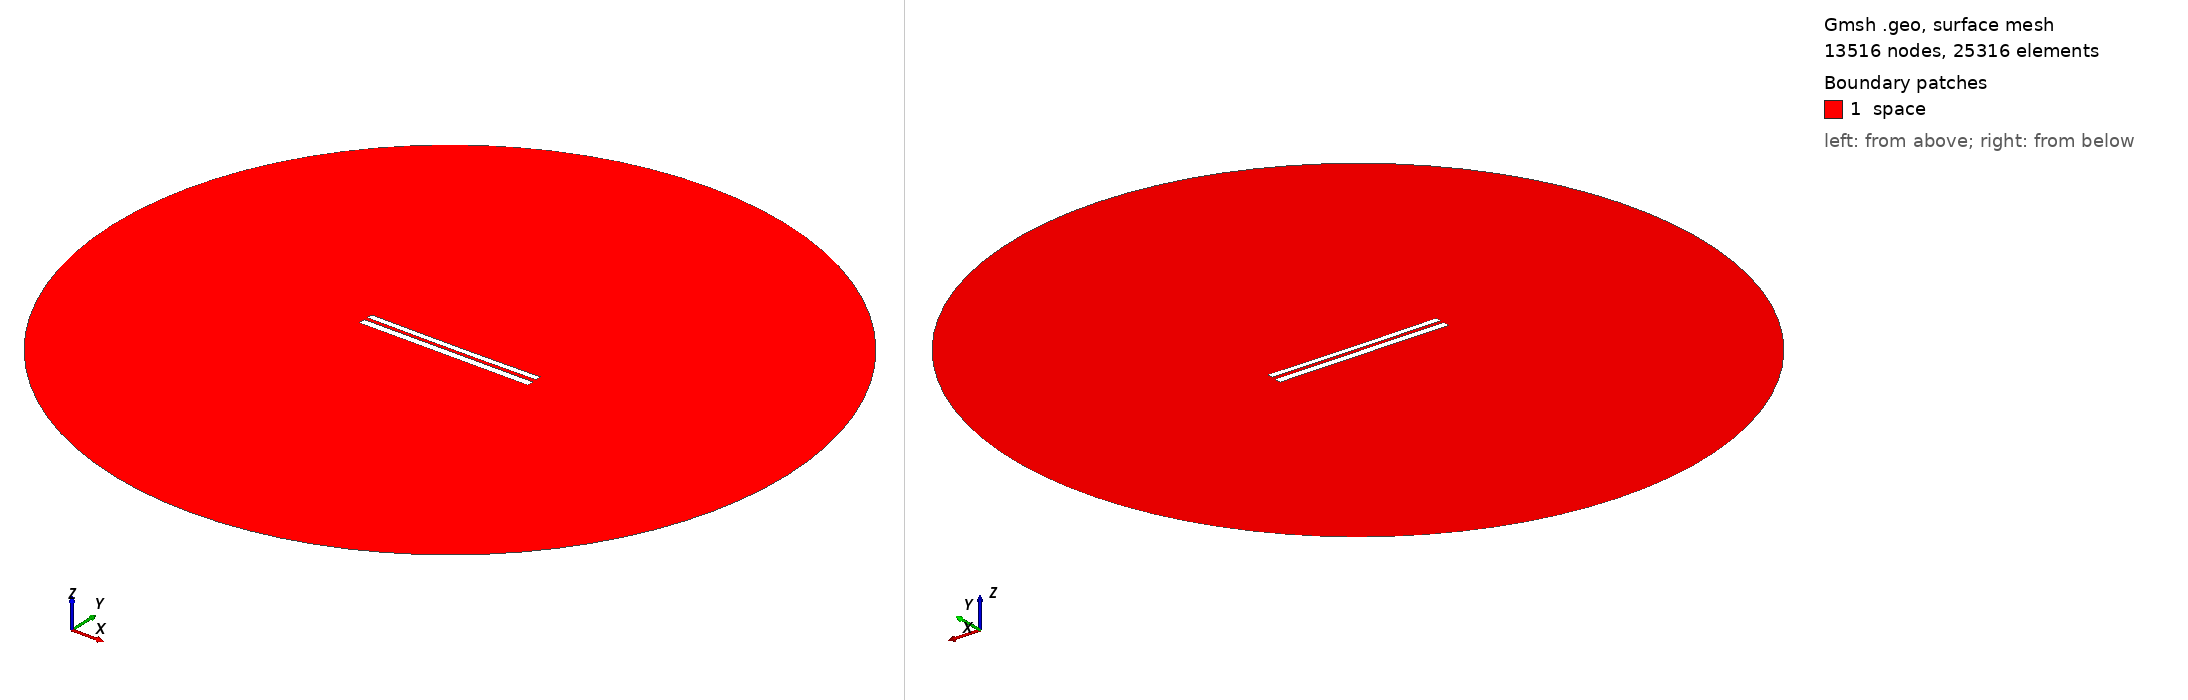

Gmsh geometry script, surface-meshed: 13516 nodes, 25316 surface elements. Boundary patches (legend numbers): 1 space. Left view from above one corner, right view from below the opposite corner. Legend entries are the model's physical surfaces. The drawing asked Gmsh for element sizes between 1% and 20% of the model's largest extent; the script's own settings can give other sizes.

=== 7763.geo (drawn) ===
//---------------------------------------
// Geometry kernel
//---------------------------------------

SetFactory("OpenCASCADE");



//---------------------------------------
// Parameters of the geometry
//---------------------------------------

// Overetch of the upper plate
overetch = 0.25;

// Distance between the plates
distance = 2.0;

// Discretization over the x axis (for the deformation)
nx = 50; 

// Length of the plate
L = 100 - overetch; 

// Number of modes
n = 4; 

// 1st mode coefficient
coeff(1) = 0.0;
beta(1) = 0.596864 * 3.1415926535 / L;

// 2nd mode coefficient
coeff(2) = -0.15;
beta(2) = 1.49418 * 3.1415926535 / L;

// 3rd mode coefficient
coeff(3) = 0.0;
beta(3) = 2.50025 * 3.1415926535 / L;

// 4th mode coefficient
coeff(4) = 0.0;
beta(4) = 3.49999 * 3.1415926535 / L;



//---------------------------------------
// Upper plate (deformed rectangle)
//---------------------------------------

// Coordiantes of the upper plate
xmin = -50;
xmax = 50 - overetch;

// Height of the upper plate
yheight = 4 - 2 * overetch;

// Indexes of the points
UpperID[] = {};
LowerID[] = {};
LeftID[] = {};
RightID[] = {};

// Point index
p = 1;

// Horizontal edges
For i In {1:nx}
    x = xmin + (i-1)*(xmax - xmin)/(nx-1);

    y_bottom = distance / 2 + overetch;
    For j In {1:n}
        C = (Cosh(beta(j)*L) + Cos(beta(j)*L)) / (Sinh(beta(j)*L) + Sin(beta(j)*L));
        y_bottom  = y_bottom + coeff(j) * (Cosh(beta(j)*(x+50)) - Cos(beta(j)*(x+50)) - C * (Sinh(beta(j)*(x+50)) - Sin(beta(j)*(x+50))));
    EndFor

    y_top = y_bottom + yheight;

    Point(p) = {x, y_top, 0, 1.0};
    UpperID[i] = p;
    p = p + 1;

    Point(p) = {x, y_bottom, 0, 1.0};
    LowerID[i] = p;
    p = p + 1;
EndFor

// Create point lists
UpperPts[] = {}; LowerPts[] = {};
For i In {1:nx}
  UpperPts[] += {UpperID[i]};
  LowerPts[] += {LowerID[i]};
EndFor

// Build splines
Spline(1) = {UpperPts[]};
Spline(2) = {LowerPts[]};
Line(3) = {LowerPts[nx-1], UpperPts[nx-1]};
Line(4) = {LowerPts[0], UpperPts[0]};

// Build the plane surface
Curve Loop(1) = {2, 3, -1, -4};
Plane Surface(1) = {1};



//---------------------------------------
// Lower plate (rectangle)
//---------------------------------------

// Vertices
Point(1001) = {-50, -1, 0, 1.0};
Point(1002) = { 50, -1, 0, 1.0};
Point(1003) = { 50,  -5, 0, 1.0};
Point(1004) = {-50,  -5, 0, 1.0};

// Edges
Line(5) = {1001, 1002};
Line(6) = {1002, 1003};
Line(7) = {1003, 1004};
Line(8) = {1004, 1001};

// Plane surface
Line Loop(2) = {5, 6, 7, 8};
Plane Surface(2) = {2}; 



//---------------------------------------
// Outer (fictious) boundary
//---------------------------------------

// Points
Point(1005) = {0, 0, 0};       // Center
Point(1006) = {200, 0, 0};     // Start point
Point(1007) = {0, 200, 0};     // 90 degrees
Point(1008) = {-200, 0, 0};    // 180 degrees
Point(1009) = {0, -200, 0};    // 270 degrees

// Circle arcs (each needs start, center, end)
Circle(9) = {1006, 1005, 1007};
Circle(10) = {1007, 1005, 1008};
Circle(11) = {1008, 1005, 1009};
Circle(12) = {1009, 1005, 1006};

// Plane surface for the entire domain
Curve Loop(3) = {9, 10, 11, 12};
Surface(3) = {3};

// Subtract the plates from the whole domain to obtain the actual domain where we want to solve the equations
BooleanDifference{ Surface{3}; Delete; }{ Surface{1}; Surface{2}; Delete; }




//---------------------------------------
// Transfinite Lines/Curves
//---------------------------------------

// Set the number of points on the boundaries
r = 7;

// Plates
Transfinite Curve {1, 2} = 50*r Using Progression 1;
Transfinite Curve {3, 4} = 2*r Using Progression 1;
Transfinite Line {5, 7} = 50*r Using Progression 1;
Transfinite Line {6, 8} = 2*r Using Progression 1;

// Outer boundary
Transfinite Line {9, 10, 11, 12} = 20 Using Progression 1;



//---------------------------------------
// Physical groups
//---------------------------------------                

// Physical curves (boundaries)
Physical Line("force_segment", 10) = {2};
Physical Line("upper_plate", 11) = {1, 3, 4};
Physical Line("lower_plate", 12) = {5, 6, 7, 8};
Physical Line("boundary", 20) = {9, 10, 11, 12};

// Physical Surfaces
Physical Surface("space", 30) = {3};



//---------------------------------------
// 6. Generate the Mesh
//---------------------------------------

// 2D mesh generation
Mesh 2;
